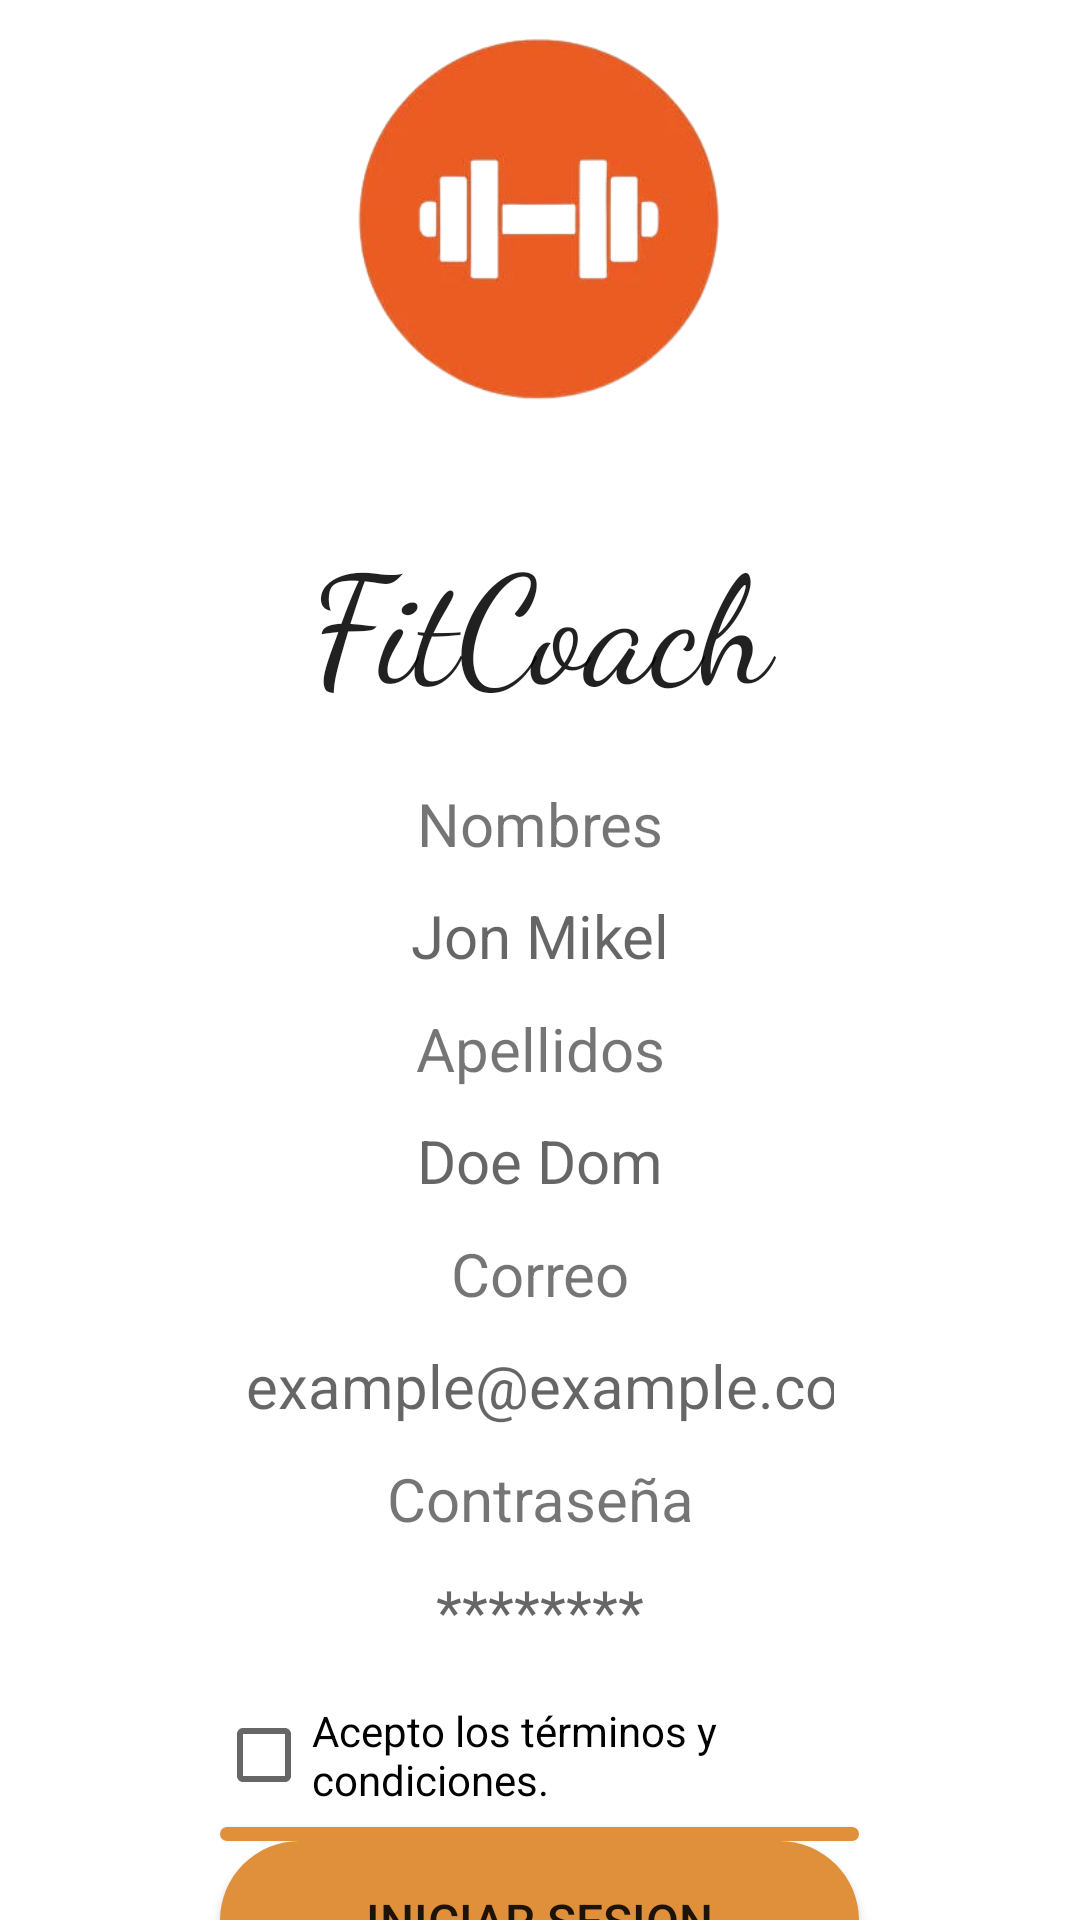

Produce the Android XML layout that renders to this screen, including the resource entries it uses.
<!-- AndroidManifest.xml: application theme Theme.FitCoach -->
<!-- res/layout/activity_sign_up.xml -->
<?xml version="1.0" encoding="utf-8"?>
<LinearLayout xmlns:android="http://schemas.android.com/apk/res/android"
    xmlns:app="http://schemas.android.com/apk/res-auto"
    xmlns:tools="http://schemas.android.com/tools"
    android:layout_width="match_parent"
    android:layout_height="match_parent"
    android:gravity="center|center_vertical"
    android:orientation="vertical"
    tools:context=".SignUpActivity">


        <ImageView
            android:id="@+id/imageView"
            android:layout_width="181dp"
            android:layout_height="198dp"
            android:contentDescription="TODO"
            app:srcCompat="@drawable/logov2" />

    <TextView
        android:id="@+id/textViewAppName"
        android:layout_width="216dp"
        android:layout_height="wrap_content"
        android:fontFamily="cursive"
        android:text="FitCoach"
        android:textAlignment="center"
        android:textAppearance="@style/TextAppearance.AppCompat.Body1"
        android:textSize="50sp" />

        <View
            android:id="@+id/divider2"
            android:layout_width="match_parent"
            android:layout_height="20dp" />

        <TextView
            android:id="@+id/textNameUser"
            android:layout_width="216dp"
            android:layout_height="wrap_content"
            android:paddingHorizontal="10dp"
            android:textAlignment="center"
            android:text="Nombres"
            android:textSize="20sp" />

        <EditText
            android:id="@+id/textUserName"
            android:layout_width="216dp"
            android:layout_height="wrap_content"
            android:hint="Jon Mikel"
            android:inputType="text"
            android:minHeight="48dp"
            android:paddingHorizontal="10dp"
            android:textSize="20sp"
            android:background="@null"
            android:textAlignment="center"
            tools:ignore="TextContrastCheck,TextContrastCheck,TextContrastCheck" />

        <TextView
            android:id="@+id/textLastName"
            android:layout_width="216dp"
            android:layout_height="wrap_content"
            android:paddingHorizontal="10dp"
            android:text="Apellidos"
            android:textAlignment="center"
            android:textSize="20sp" />

        <EditText
            android:id="@+id/textUserLastName"
            android:layout_width="216dp"
            android:layout_height="wrap_content"
            android:hint="Doe Dom"
            android:inputType="text"
            android:minHeight="48dp"
            android:paddingHorizontal="10dp"
            android:background="@null"
            android:textAlignment="center"
            android:textSize="20sp" />

        <TextView
            android:id="@+id/textUserEmail"
            android:layout_width="216dp"
            android:layout_height="wrap_content"
            android:paddingHorizontal="10dp"
            android:text="Correo"
            android:textAlignment="center"
            android:textSize="20sp" />

        <EditText
            android:id="@+id/textUserEmailR"
            android:layout_width="216dp"
            android:layout_height="wrap_content"
            android:hint="example@example.com"
            android:inputType="textEmailAddress"
            android:minHeight="48dp"
            android:paddingHorizontal="10dp"
            android:background="@null"
            android:textAlignment="center"
            android:textSize="20sp" />

        <TextView
            android:id="@+id/textUserPassword"
            android:layout_width="216dp"
            android:layout_height="wrap_content"
            android:paddingHorizontal="10dp"
            android:text="Contraseña"
            android:textAlignment="center"
            android:textSize="20sp" />

        <EditText
            android:id="@+id/textPasswordUserR"
            android:layout_width="216dp"
            android:layout_height="wrap_content"
            android:hint="********"
            android:inputType="textNoSuggestions|textPassword"
            android:minHeight="48dp"
            android:paddingHorizontal="10dp"
            android:background="@null"
            android:textAlignment="center"
            android:textSize="20sp" />

    <CheckBox
        android:id="@+id/checkBoxTerms"
        android:layout_width="216dp"
        android:layout_height="wrap_content"
        android:minHeight="48dp"
        android:text="Acepto los términos y condiciones."
        android:textSize="14sp" />

        <Button
            android:id="@+id/buttonSignUp"
            android:layout_width="213dp"
            android:layout_height="wrap_content"
            android:height="32dp"
            android:background="@drawable/button_rounded_border"
            android:onClick="signUp"
            android:text="Registrarme"
            android:textColor="#4A148C"
            android:textSize="16sp" />

        

        <Button
            android:id="@+id/buttonLoginR"
            android:layout_width="213dp"
            android:layout_height="53dp"
            android:height="32dp"
            android:background="@drawable/button_rounded_border"
            android:minHeight="32dp"
            android:text="Iniciar Sesion"
            android:textSize="16sp"
            tools:ignore="TouchTargetSizeCheck" />



</LinearLayout>
<!-- resources referenced by this layout -->
<resources>
  <!-- drawable button_rounded_border (drawable) -->
  <?xml version="1.0" encoding="utf-8"?>
  <shape xmlns:android="http://schemas.android.com/apk/res/android">
      <solid android:color="@color/fondox"/>
      <corners android:radius="50dp"/>
  </shape>
  <!-- drawable facebook: png bitmap (drawable-v24, 600 bytes) -->
  <!-- drawable google: png bitmap (drawable-v24, 622 bytes) -->
  <!-- drawable logov2: png bitmap (drawable, 50370 bytes) -->
  <style name="Theme.FitCoach" parent="Theme.MaterialComponents.DayNight.DarkActionBar">
          
          <item name="colorPrimary">@color/colorPrimary</item>
          <item name="colorPrimaryVariant">@color/colorPrimaryDark</item>
          <item name="colorOnPrimary">@color/white</item>
          
          <item name="colorSecondary">@color/teal_200</item>
          <item name="colorSecondaryVariant">@color/teal_700</item>
          <item name="colorOnSecondary">@color/colorPrimaryDark</item>
          
          <item name="android:statusBarColor" tools:targetApi="l">?attr/colorPrimaryVariant</item>
          
      </style>
  <color name="fondox">#e0903a</color>
  <color name="colorPrimary">#F57C00</color>
  <color name="colorPrimaryDark">#F57C00</color>
  <color name="white">#FFFFFFFF</color>
  <color name="teal_200">#FF03DAC5</color>
  <color name="teal_700">#FF018786</color>
</resources>
